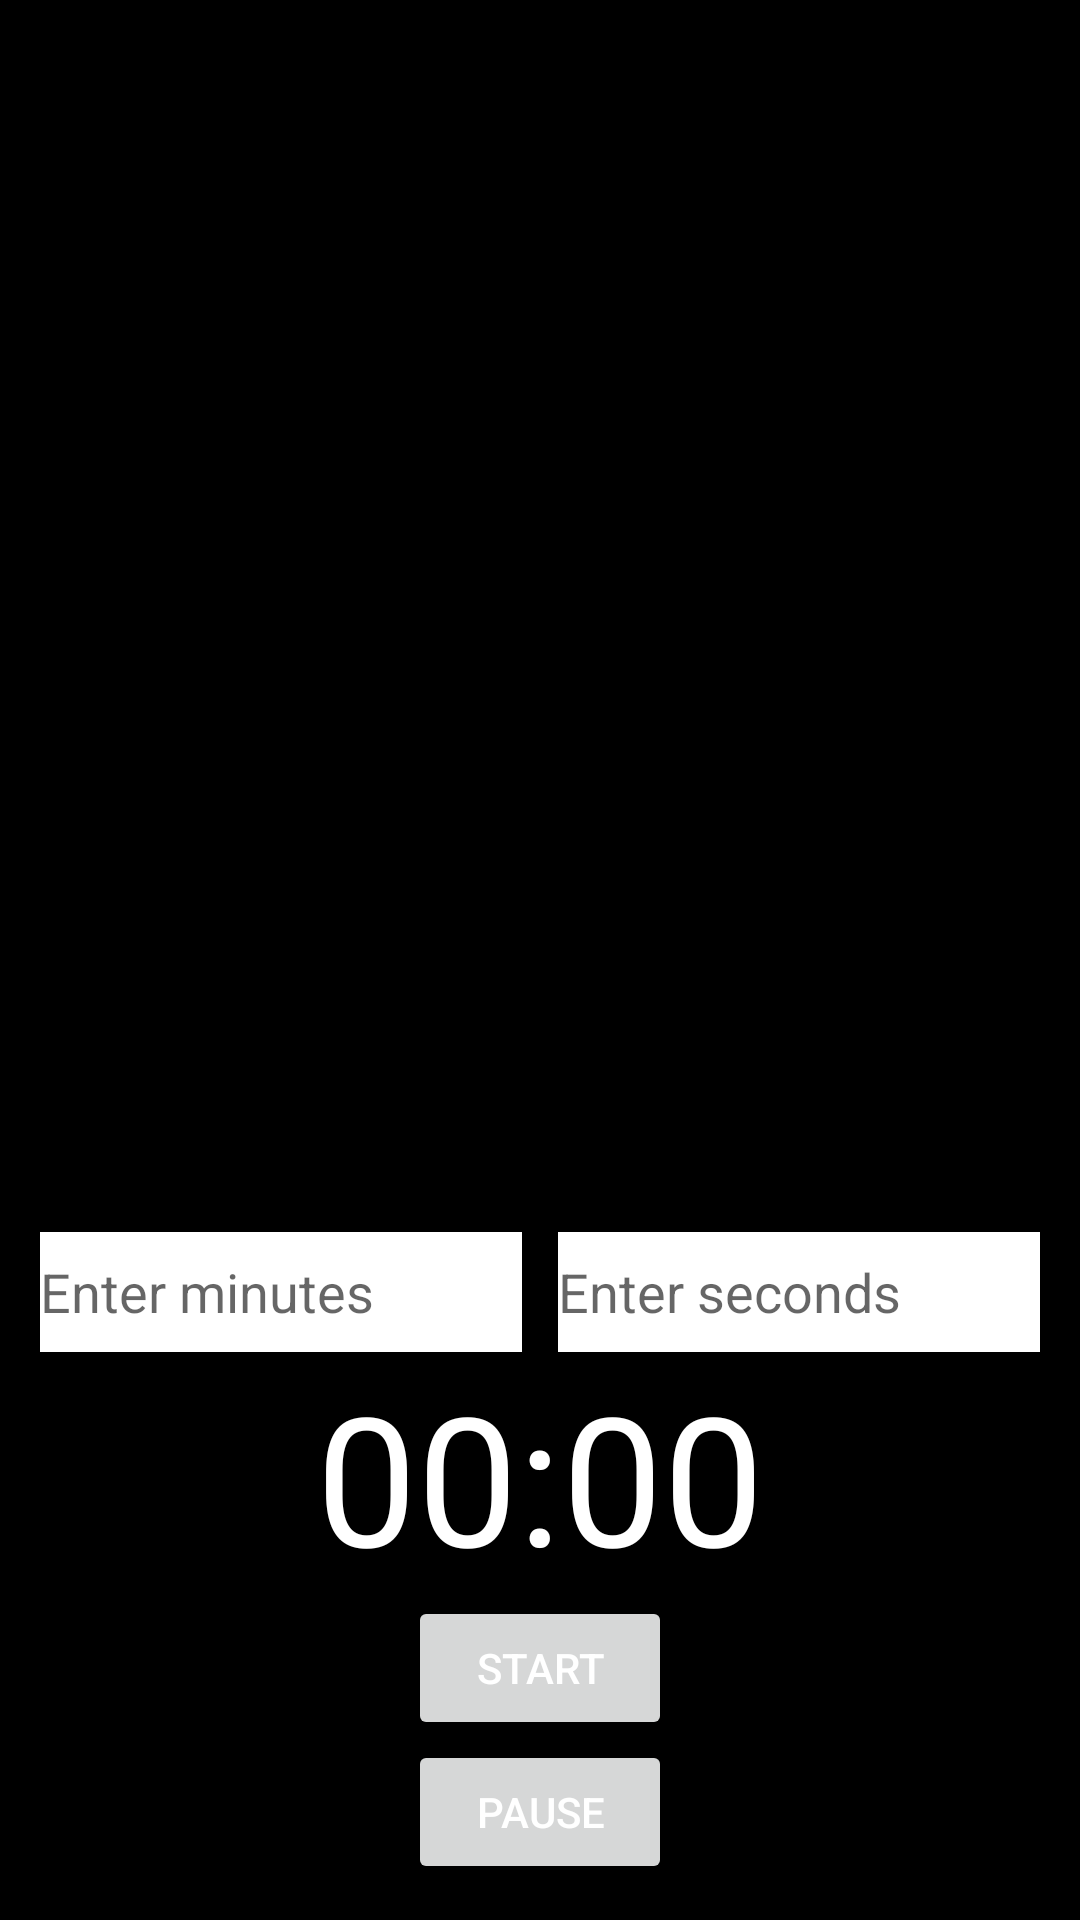

This screen was rendered from an Android layout file. Write that file and the resources it references.
<!-- AndroidManifest.xml: application theme Theme.RecipeApp -->
<!-- res/layout/activity_details.xml -->
<?xml version="1.0" encoding="utf-8"?>
<LinearLayout xmlns:android="http://schemas.android.com/apk/res/android"
    xmlns:recipeapp="http://schemas.android.com/apk/res-auto"
    xmlns:tools="http://schemas.android.com/tools"
    android:layout_width="match_parent"
    android:layout_height="match_parent"
    android:background="@color/black"
    android:orientation="vertical"
    android:padding="12dp">

    <ScrollView
        android:layout_width="match_parent"
        android:layout_height="match_parent"
        android:fillViewport="true">

        <LinearLayout
            android:id="@+id/fill"
            android:layout_width="match_parent"
            android:layout_height="wrap_content"
            android:orientation="vertical"
            android:weightSum="1">

            <ListView
                android:id="@+id/userlist"
                android:layout_width="match_parent"
                android:layout_height="0dp"
                android:layout_weight="1" />

            <LinearLayout
                android:layout_width="match_parent"
                android:layout_height="wrap_content"
                android:orientation="horizontal"
                android:padding="4px">

                <EditText
                    android:id="@+id/minutes_input"
                    android:layout_width="120dp"
                    android:layout_height="40dp"
                    android:layout_marginRight="12dp"
                    android:layout_weight="1"
                    android:background="@color/white"
                    android:hint="Enter minutes"
                    android:inputType="number"
                    android:textColor="@color/white" />

                <EditText
                    android:id="@+id/seconds_input"
                    android:layout_width="120dp"
                    android:layout_height="40dp"
                    android:layout_weight="1"
                    android:background="@color/white"
                    android:hint="Enter seconds"
                    android:inputType="number"
                    android:textColor="@color/black" />

            </LinearLayout>

            <TextView
                android:id="@+id/countdown_text"
                android:layout_width="match_parent"
                android:layout_height="wrap_content"
                android:gravity="center"
                android:text="00:00"
                android:textSize="60sp" />

            <Button
                android:id="@+id/start_button"
                android:layout_width="wrap_content"
                android:layout_height="wrap_content"
                android:layout_gravity="center"
                android:text="Start" />

            <Button
                android:id="@+id/pause_button"
                android:layout_width="wrap_content"
                android:layout_height="wrap_content"
                android:layout_gravity="center"
                android:text="Pause" />

        </LinearLayout>
    </ScrollView>
</LinearLayout>
<!-- resources referenced by this layout -->
<resources>
  <style name="Theme.RecipeApp" parent="Theme.MaterialComponents.DayNight.DarkActionBar">
          
          <item name="colorPrimary">@color/purple_500</item>
          <item name="colorPrimaryVariant">@color/purple_700</item>
          <item name="colorOnPrimary">@color/white</item>
          
          <item name="colorSecondary">@color/teal_200</item>
          <item name="colorSecondaryVariant">@color/teal_700</item>
          <item name="colorOnSecondary">@color/black</item>
          
          <item name="android:statusBarColor">?attr/colorPrimaryVariant</item>
          
          <item name="android:textColor">@color/white</item>
      </style>
  <!-- not gathered from this repository: default colours our renderer supplied (Android Studio template values) -->
  <color name="purple_500">#FF6200EE</color>
  <color name="purple_700">#FF3700B3</color>
  <color name="teal_200">#FF03DAC5</color>
  <color name="teal_700">#FF018786</color>
  <color name="black">#FF000000</color>
  <color name="white">#FFFFFFFF</color>
</resources>
